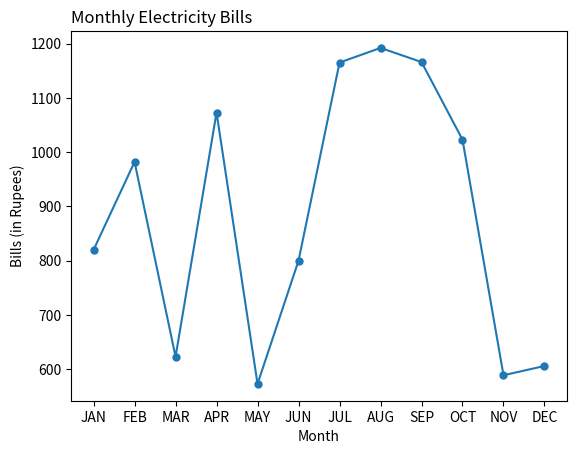

Python code for this plot:
from matplotlib import pyplot as plt
import numpy as np

bills = np.random.randint(500,1300,12)
month = np.array(['JAN','FEB','MAR','APR','MAY','JUN','JUL','AUG','SEP','OCT','NOV','DEC'])

plt.plot(month, bills, marker='o', ms = 5)

plt.title("Monthly Electricity Bills", loc = "left")
plt.xlabel("Month")
plt.ylabel("Bills (in Rupees)")

plt.show()